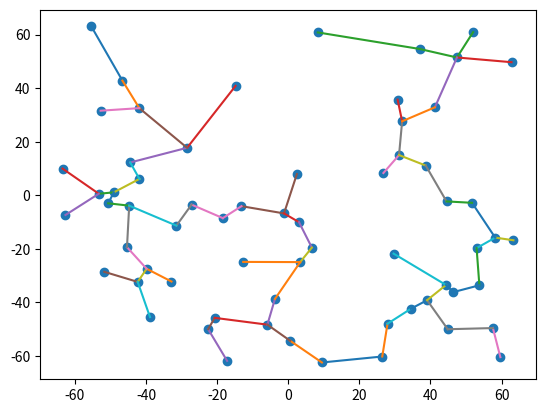

Reproduce this figure in Python.
import numpy as np
import matplotlib.pyplot as plt
from scipy.sparse.csgraph import minimum_spanning_tree
from scipy.spatial.distance import cdist

def plot_mst(points,mst):
    row, col = np.nonzero(mst)
    plt.figure()
    plt.scatter(points[:,0], points[:,1])

    for i, j in zip(row, col):
        x = [points[i, 0], points[j, 0]]
        y = [points[i, 1], points[j, 1]]
        plt.plot(x, y)

    plt.savefig("mst.png", dpi=300, bbox_inches="tight")

def main():
    N = 64
    points = np.random.uniform(-N, N, (N, 2))
    dist_matrix = cdist(points, points, metric='euclidean')
    mst = minimum_spanning_tree(dist_matrix)
    plot_mst(points, mst)

if __name__ == "__main__":
    main()
